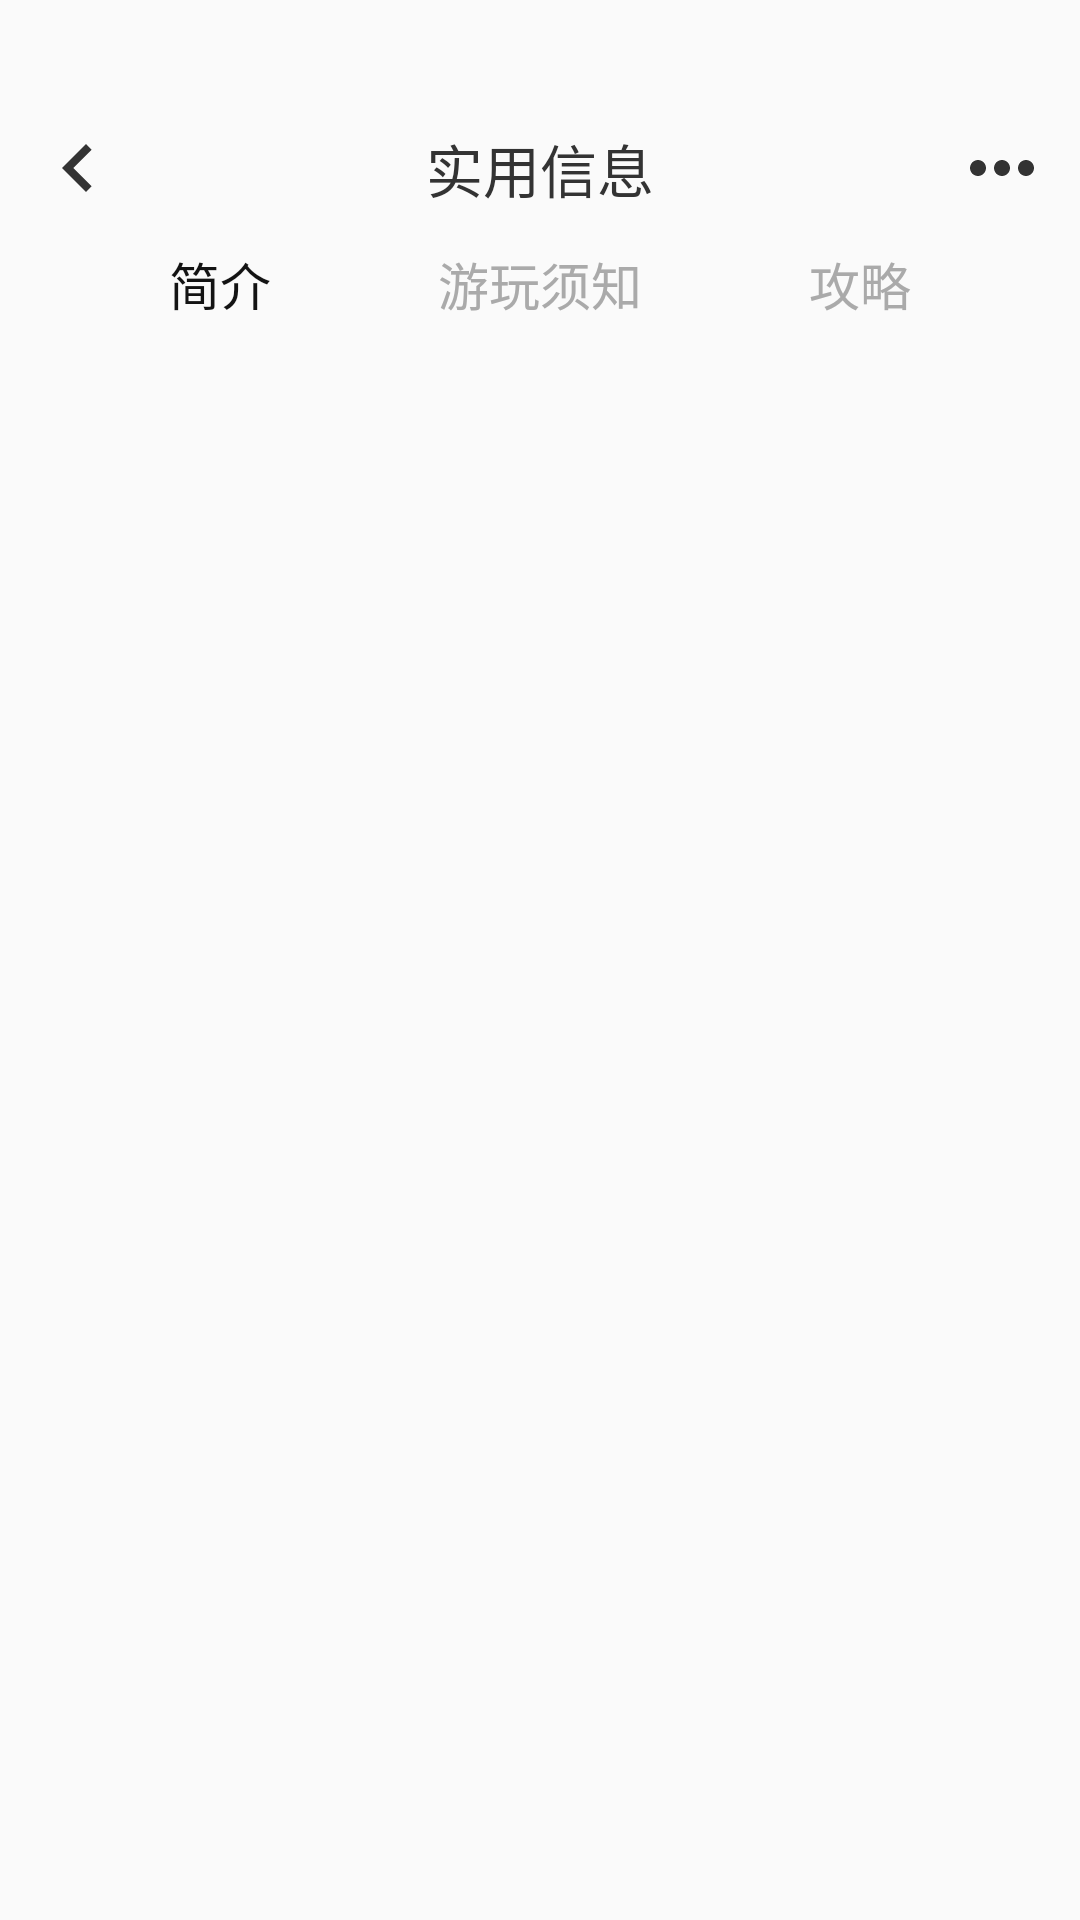

Reconstruct the res/layout file that produces this screen, plus the resources it refers to.
<!-- AndroidManifest.xml: application theme MyTheme -->
<!-- res/layout/useful_info_top.xml -->
<LinearLayout xmlns:android="http://schemas.android.com/apk/res/android"
    xmlns:app="http://schemas.android.com/apk/res-auto"
    android:layout_width="match_parent"
    android:layout_height="wrap_content"
    android:padding="10dp"
    android:orientation="vertical">

    <Space
        android:layout_width="1dp"
        android:layout_height="@dimen/seekbarThumbSize" />

    <LinearLayout
        android:layout_width="match_parent"
        android:layout_height="wrap_content"
        android:gravity="center_vertical">

        <ImageView
            android:id="@+id/iv_back"
            android:layout_width="wrap_content"
            android:layout_height="wrap_content"
            android:src="@drawable/ic_navigate_before_black_32dp" />

        <TextView
            android:layout_width="0dp"
            android:layout_height="wrap_content"
            android:layout_weight="1"
            android:gravity="center"
            android:text="@string/useful_info"
            android:textColor="@color/blackColor3"
            android:textSize="19sp" />

        <ImageView
            android:layout_width="wrap_content"
            android:layout_height="wrap_content"
            android:src="@drawable/ic_more_horiz_black_32dp" />

    </LinearLayout>

    <RadioGroup
        android:id="@+id/rg_useful_info"
        android:layout_width="match_parent"
        android:layout_height="wrap_content"
        android:orientation="horizontal"
        android:padding="10dp">

        <RadioButton
            android:id="@+id/rb_introduction"
            android:layout_width="0dp"
            android:layout_height="wrap_content"
            android:layout_weight="1"
            android:button="@null"
            android:checked="true"
            android:gravity="center"
            android:text="@string/brief_introduction"
            android:textColor="@drawable/rb_useful_info_text_bg_color"
            android:textSize="@dimen/useful_info_text_17" />

        <RadioButton
            android:id="@+id/rb_travel_notes"
            android:layout_width="0dp"
            android:layout_height="wrap_content"
            android:layout_weight="1"
            android:button="@null"
            android:gravity="center"
            android:text="@string/travel_notes"
            android:textColor="@drawable/rb_useful_info_text_bg_color"
            android:textSize="@dimen/useful_info_text_17" />

        <RadioButton
            android:id="@+id/rb_strategy"
            android:layout_width="0dp"
            android:layout_height="wrap_content"
            android:layout_weight="1"
            android:button="@null"
            android:gravity="center"
            android:text="@string/strategy"
            android:textColor="@drawable/rb_useful_info_text_bg_color"
            android:textSize="@dimen/useful_info_text_17" />

    </RadioGroup>

</LinearLayout>
<!-- resources referenced by this layout -->
<resources>
  <color name="blackColor3">#333333</color>
  <dimen name="seekbarThumbSize">30dp</dimen>
  <dimen name="useful_info_text_17">17sp</dimen>
  <!-- drawable ic_more_horiz_black_32dp (drawable) -->
  <vector android:height="32dp" android:tint="#333333"
      android:viewportHeight="24.0" android:viewportWidth="24.0"
      android:width="32dp" xmlns:android="http://schemas.android.com/apk/res/android">
      <path android:fillColor="#FF000000" android:pathData="M6,10c-1.1,0 -2,0.9 -2,2s0.9,2 2,2 2,-0.9 2,-2 -0.9,-2 -2,-2zM18,10c-1.1,0 -2,0.9 -2,2s0.9,2 2,2 2,-0.9 2,-2 -0.9,-2 -2,-2zM12,10c-1.1,0 -2,0.9 -2,2s0.9,2 2,2 2,-0.9 2,-2 -0.9,-2 -2,-2z"/>
  </vector>
  <!-- drawable ic_navigate_before_black_32dp (drawable) -->
  <vector android:height="32dp" android:tint="#333333"
      android:viewportHeight="24.0" android:viewportWidth="24.0"
      android:width="32dp" xmlns:android="http://schemas.android.com/apk/res/android">
      <path android:fillColor="#FF000000" android:pathData="M15.41,7.41L14,6l-6,6 6,6 1.41,-1.41L10.83,12z"/>
  </vector>
  <!-- drawable rb_useful_info_text_bg_color (drawable) -->
  <?xml version="1.0" encoding="utf-8"?>
  <selector xmlns:android="http://schemas.android.com/apk/res/android">
  
      <item android:color="@color/blackColorA" android:state_checked="false" />
      <item android:color="@color/blackColor1" android:state_checked="true" />
  
  </selector>
  <string name="brief_introduction">简介</string>
  <string name="strategy">攻略</string>
  <string name="travel_notes">游玩须知</string>
  <string name="useful_info">实用信息</string>
  <style name="MyTheme" parent="AppTheme">
      </style>
  <color name="blackColorA">#AAAAAA</color>
  <color name="blackColor1">#131313</color>
  <style name="AppTheme" parent="Theme.AppCompat.Light.NoActionBar">
          
          <item name="colorPrimary">@color/colorPrimary</item>
          <item name="colorPrimaryDark">@color/colorPrimaryDark</item>
          <item name="colorAccent">@color/colorAccent</item>
      </style>
  <color name="colorPrimary">#e3b4b8</color>
  <color name="colorPrimaryDark">#e3b4b8</color>
  <color name="colorAccent">#D81B60</color>
</resources>
